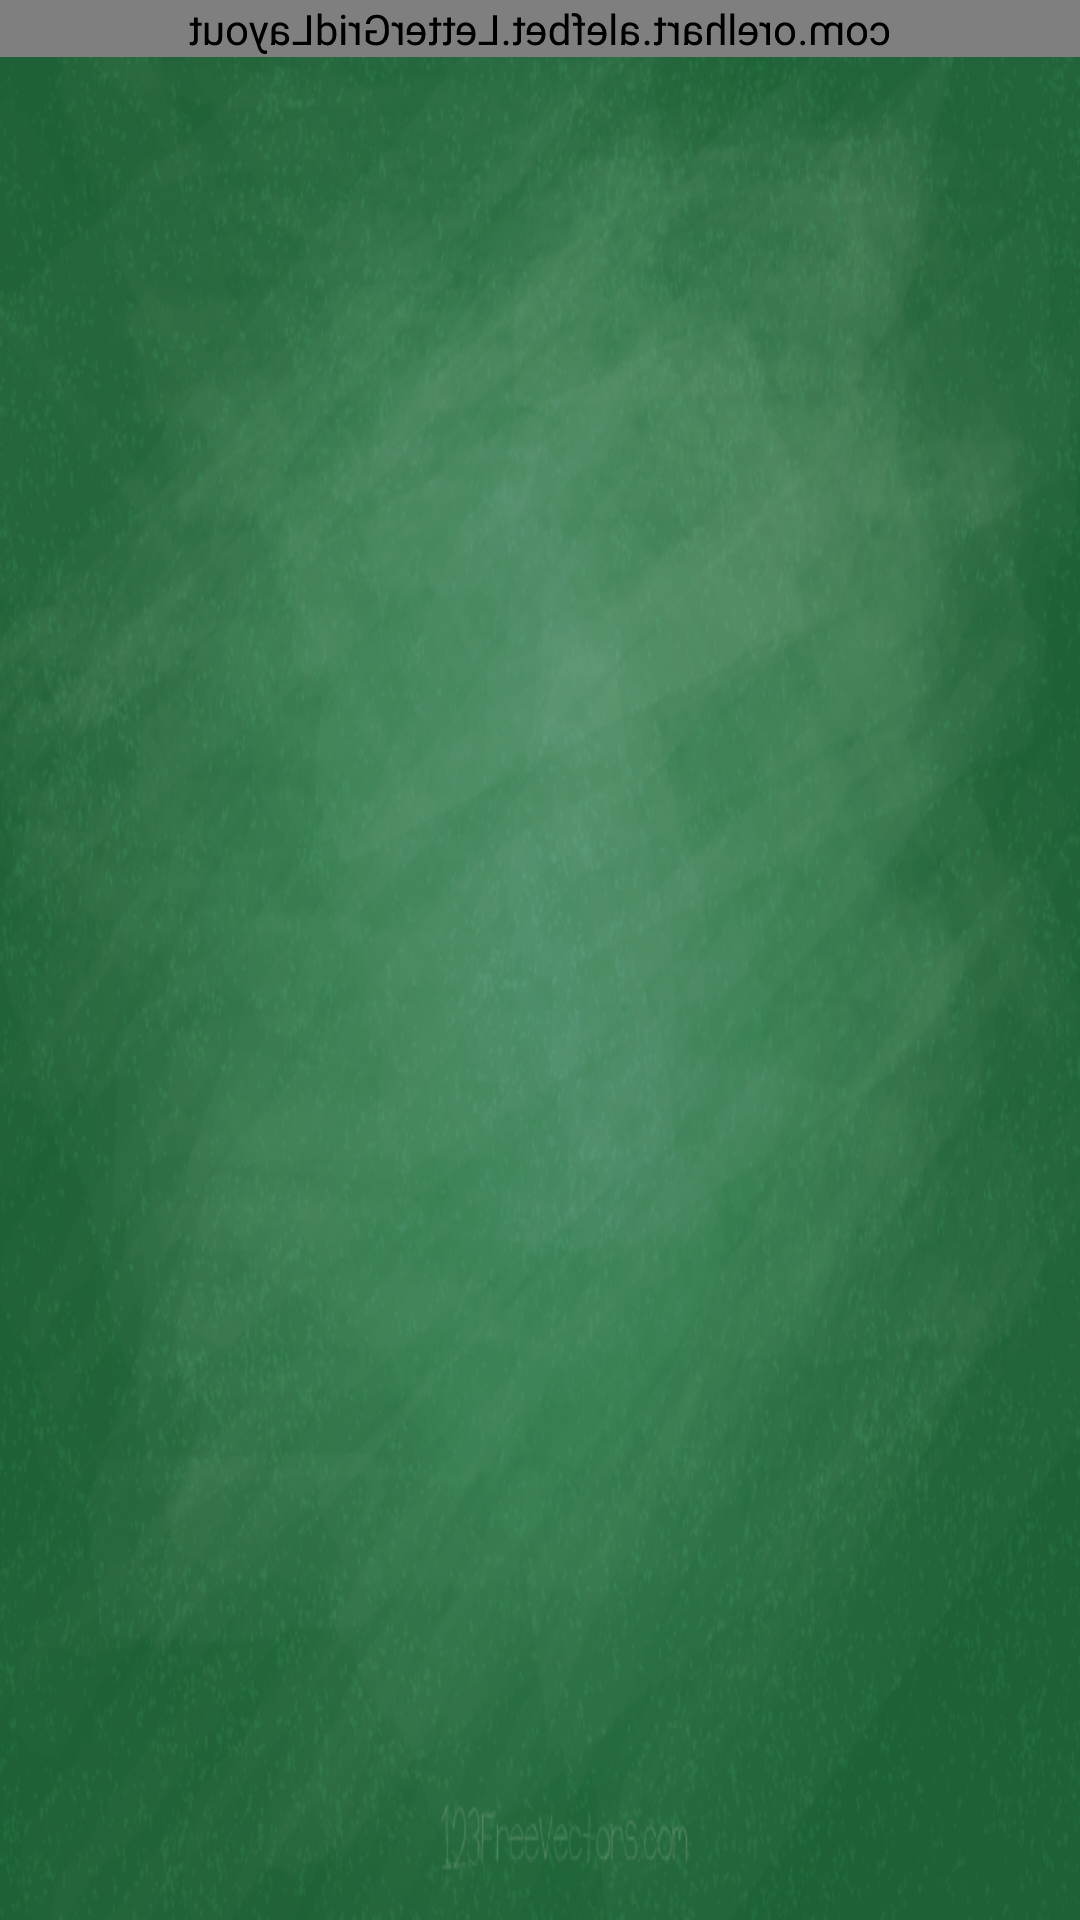

Produce the Android XML layout that renders to this screen, including the resource entries it uses.
<!-- AndroidManifest.xml: application theme AppTheme -->
<!-- res/layout/activity_letters_order.xml -->
<?xml version="1.0" encoding="utf-8"?>
<FrameLayout xmlns:android="http://schemas.android.com/apk/res/android"
    xmlns:tools="http://schemas.android.com/tools"
    android:layout_width="match_parent"
    android:layout_height="match_parent">

    <ImageView
        android:layout_width="match_parent"
        android:layout_height="match_parent"
        android:src="@drawable/blackboard_backround"
        android:scaleType="fitXY"
        tools:ignore="ContentDescription" />

    <LinearLayout
        android:layout_width="match_parent"
        android:layout_height="match_parent"
        android:orientation="vertical"
        tools:context=".MainActivity">

        <com.example.alefbet.LetterGridLayout

            android:id="@+id/grid_layout"
            android:layout_width="match_parent"
            android:layout_height="wrap_content"
            android:orientation="horizontal"
            android:clipChildren="false"
            android:clipToPadding="false"
            android:rotationY="180" />


        <FrameLayout
            android:layout_width="match_parent"
            android:layout_height="0dp"
            android:layout_weight="1">


            <androidx.recyclerview.widget.RecyclerView
                android:id="@+id/recycler_view"
                android:layout_width="match_parent"
                android:layout_height="100dp"
                android:layout_gravity="center"
                android:rotationY="180"
                android:background="@android:color/transparent" />



        </FrameLayout>

    </LinearLayout>
</FrameLayout>
<!-- resources referenced by this layout -->
<resources>
  <!-- drawable blackboard_backround: jpg bitmap (drawable, 249390 bytes) -->
  <style name="AppTheme" parent="Theme.AppCompat.Light.NoActionBar">
          
          <item name="colorPrimary">@color/colorPrimary</item>
          <item name="colorPrimaryDark">@color/colorPrimaryDark</item>
          <item name="colorAccent">@color/colorAccent</item>
  
          <item name="android:soundEffectsEnabled">false</item>
      </style>
  <color name="colorPrimary">#008577</color>
  <color name="colorPrimaryDark">#26C6DA</color>
  <color name="colorAccent">#D81B60</color>
</resources>
